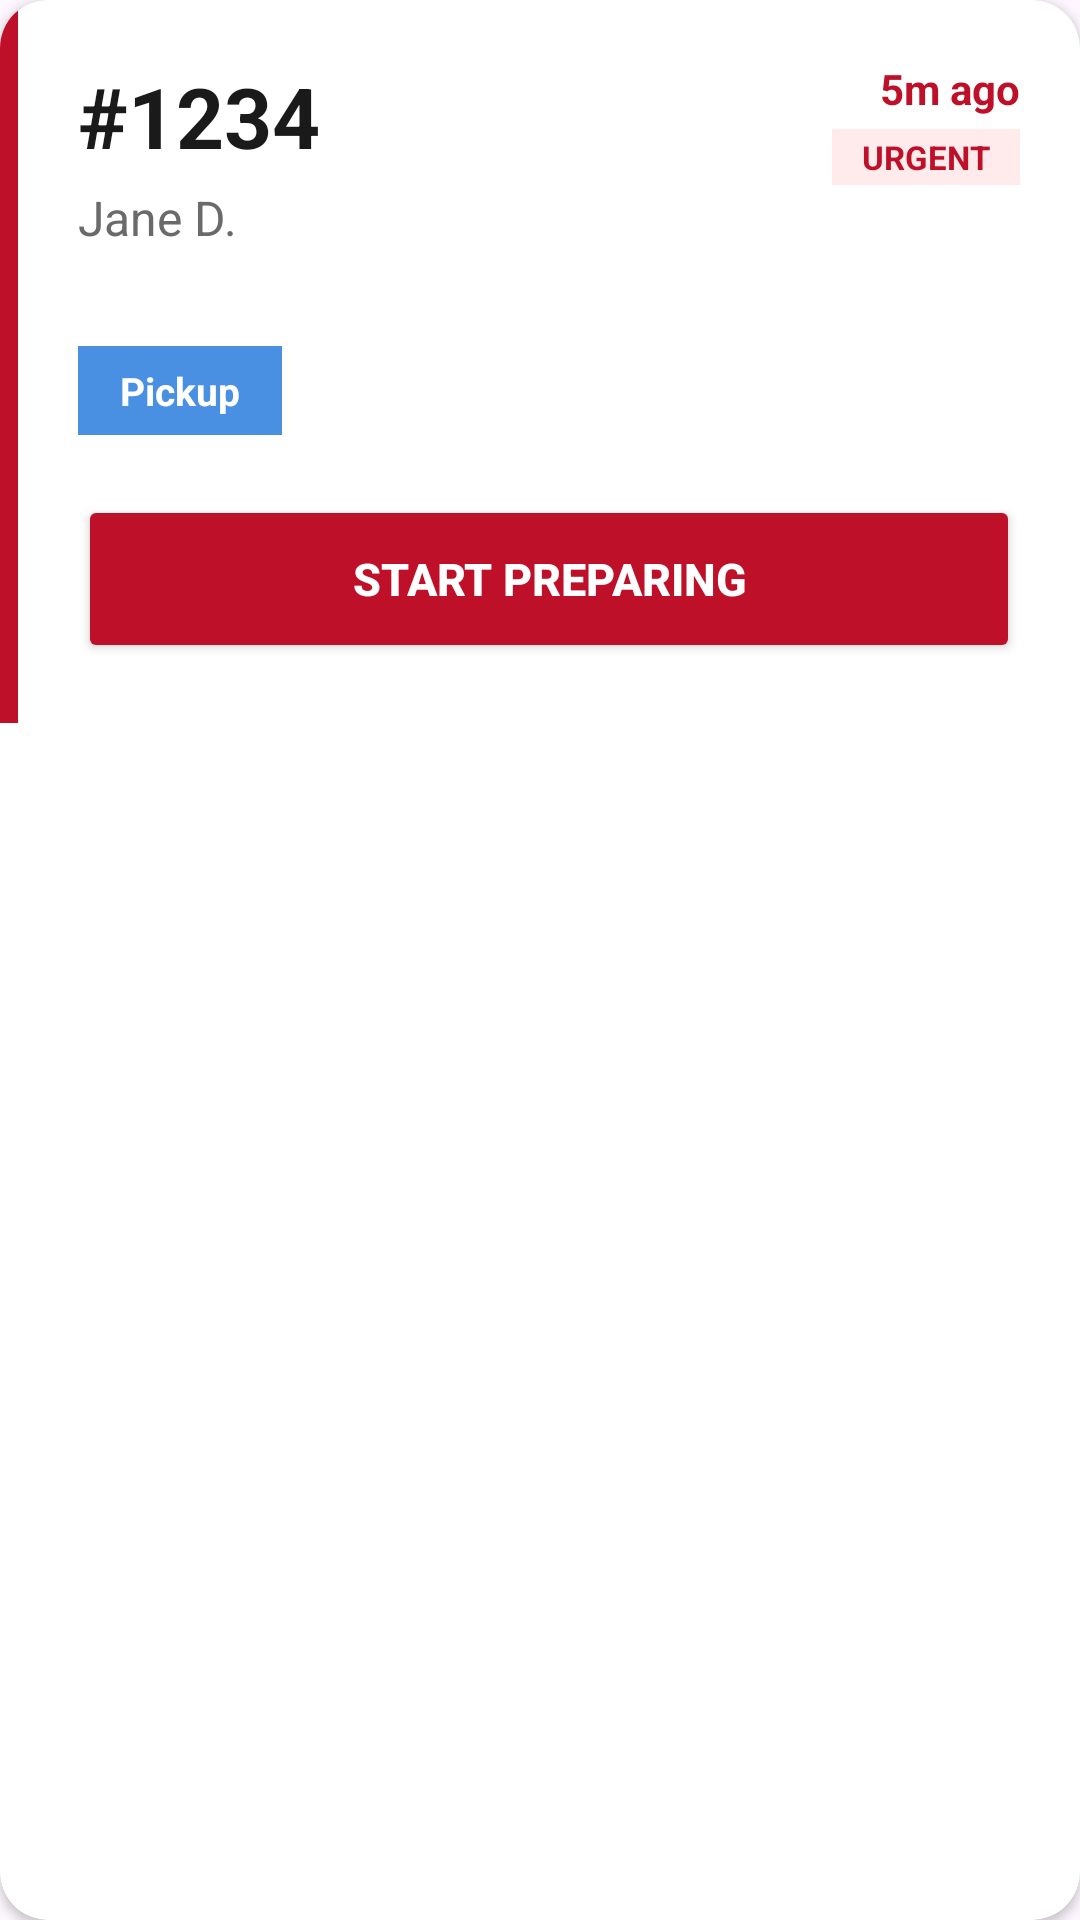

Write the Android layout XML for this screen, with the resource values it uses.
<!-- AndroidManifest.xml: application theme Theme.MyFirstApp -->
<!-- res/layout/activity_item_order_card.xml -->
<?xml version="1.0" encoding="utf-8"?>
<androidx.cardview.widget.CardView xmlns:android="http://schemas.android.com/apk/res/android"
    xmlns:app="http://schemas.android.com/apk/res-auto"
    android:layout_width="match_parent"
    android:layout_height="wrap_content"
    android:layout_marginHorizontal="16dp"
    android:layout_marginVertical="8dp"
    app:cardCornerRadius="16dp"
    app:cardElevation="2dp">

    <LinearLayout
        android:layout_width="match_parent"
        android:layout_height="wrap_content"
        android:orientation="horizontal">

        
        <View
            android:id="@+id/viewAccent"
            android:layout_width="6dp"
            android:layout_height="match_parent"
            android:background="#BE1028" />

        <LinearLayout
            android:layout_width="match_parent"
            android:layout_height="wrap_content"
            android:orientation="vertical"
            android:padding="20dp">

            
            <RelativeLayout
                android:layout_width="match_parent"
                android:layout_height="wrap_content">

                <TextView
                    android:id="@+id/tvOrderId"
                    android:layout_width="wrap_content"
                    android:layout_height="wrap_content"
                    android:text="#1234"
                    android:textColor="#1A1A1A"
                    android:textSize="28sp"
                    android:textStyle="bold" />

                <LinearLayout
                    android:layout_width="wrap_content"
                    android:layout_height="wrap_content"
                    android:layout_alignParentEnd="true"
                    android:gravity="end"
                    android:orientation="vertical">

                    <TextView
                        android:id="@+id/tvTimeAgo"
                        android:layout_width="wrap_content"
                        android:layout_height="wrap_content"
                        android:drawablePadding="6dp"
                        android:text="5m ago"
                        android:textColor="#BE1028"
                        android:textSize="14sp"
                        android:textStyle="bold"
                        app:drawableStartCompat="@drawable/ic_cart"
                        app:drawableTint="#BE1028" />

                    <TextView
                        android:id="@+id/tvUrgentBadge"
                        android:layout_width="wrap_content"
                        android:layout_height="wrap_content"
                        android:layout_marginTop="4dp"
                        android:background="#FFEBEB"
                        android:paddingHorizontal="10dp"
                        android:paddingVertical="2dp"
                        android:text="URGENT"
                        android:textColor="#BE1028"
                        android:textSize="11sp"
                        android:textStyle="bold" />
                </LinearLayout>
            </RelativeLayout>

            <TextView
                android:id="@+id/tvCustomerName"
                android:layout_width="wrap_content"
                android:layout_height="wrap_content"
                android:text="Jane D."
                android:textColor="#6A6A6A"
                android:textSize="16sp" />

            
            <LinearLayout
                android:id="@+id/llItemsContainer"
                android:layout_width="match_parent"
                android:layout_height="wrap_content"
                android:layout_marginTop="16dp"
                android:orientation="vertical" />

            
            <TextView
                android:id="@+id/tvTypeBadge"
                android:layout_width="wrap_content"
                android:layout_height="wrap_content"
                android:layout_marginTop="16dp"
                android:background="#4A90E2"
                android:drawablePadding="8dp"
                android:gravity="center"
                android:paddingHorizontal="14dp"
                android:paddingVertical="6dp"
                android:text="Pickup"
                android:textColor="#FFFFFF"
                android:textSize="13sp"
                android:textStyle="bold"
                app:drawableStartCompat="@drawable/ic_cart"
                app:drawableTint="#FFFFFF" />

            <Button
                android:id="@+id/btnAction"
                android:layout_width="match_parent"
                android:layout_height="56dp"
                android:layout_marginTop="20dp"
                android:backgroundTint="#BE1028"
                android:text="START PREPARING"
                android:textColor="#FFFFFF"
                android:textSize="15sp"
                android:textStyle="bold"
                app:cornerRadius="10dp" />

        </LinearLayout>
    </LinearLayout>
</androidx.cardview.widget.CardView>
<!-- resources referenced by this layout -->
<resources>
  <style name="Theme.MyFirstApp" parent="Base.Theme.MyFirstApp" />
  <style name="Base.Theme.MyFirstApp" parent="Theme.Material3.DayNight.NoActionBar">
          <item name="android:windowTranslucentStatus">false</item>
  
          
          <item name="colorPrimaryContainer">#FFFFFF</item>
          <item name="colorOnPrimaryContainer">#000000</item>
      </style>
</resources>
